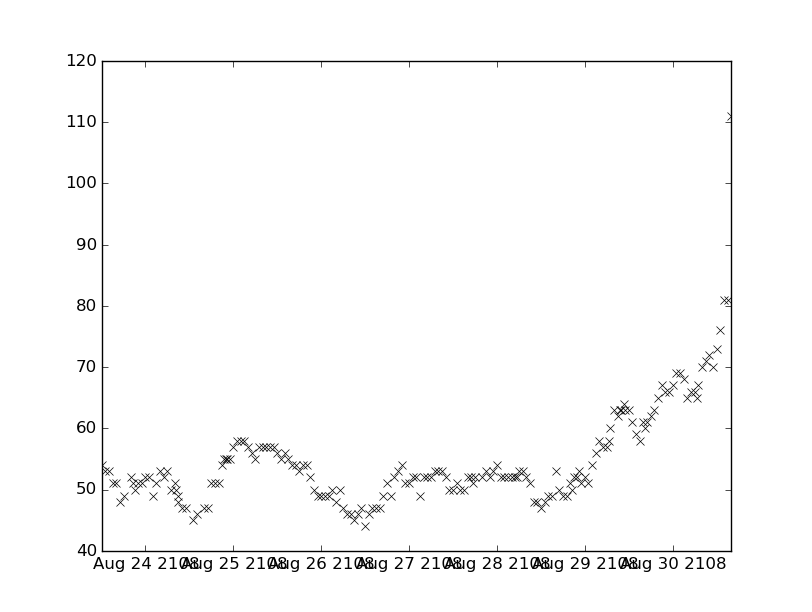

The file beside this chart, header and first rows:
values, datetimes
53.0, 2108-08-26T21:00:00
54.0, 2108-08-26T22:00:00
49.0, 2108-08-27T03:00:00
63.0, 2108-08-29T09:30:00
63.0, 2108-08-29T10:00:00
48.0, 2108-08-23T17:00:00
52.0, 2108-08-24T01:00:00
49.0, 2108-08-24T02:00:00
52.0, 2108-08-27T20:00:00
48.0, 2108-08-28T11:00:00
47.0, 2108-08-28T12:00:00
49.0, 2108-08-28T15:00:00
53.0, 2108-08-28T16:00:00
51.0, 2108-08-28T20:00:00
60.0, 2108-08-29T07:00:00
48.0, 2108-08-28T13:00:00
49.0, 2108-08-28T14:00:00
81.0, 2108-08-30T15:00:00
111.0, 2108-08-30T16:00:00
61.0, 2108-08-29T16:00:00
57.0, 2108-08-29T06:00:00
58.0, 2108-08-29T06:30:00
64.0, 2108-08-29T10:45:00
50.0, 2108-08-24T08:15:00
49.0, 2108-08-24T08:45:00
48.0, 2108-08-24T09:00:00
52.0, 2108-08-28T01:00:00
53.0, 2108-08-28T07:00:00
52.0, 2108-08-28T08:00:00
48.0, 2108-08-28T10:00:00
52.0, 2108-08-24T05:00:00
63.0, 2108-08-29T12:00:00
50.0, 2108-08-28T17:00:00
52.0, 2108-08-28T22:00:00
53.0, 2108-08-28T22:30:00
63.0, 2108-08-29T11:00:00
46.0, 2108-08-24T14:00:00
55.0, 2108-08-24T22:00:00
55.0, 2108-08-24T22:15:00
68.0, 2108-08-30T03:00:00
66.0, 2108-08-30T06:00:00
54.0, 2108-08-29T02:00:00
56.0, 2108-08-29T03:00:00
58.0, 2108-08-29T04:00:00
63.0, 2108-08-29T08:00:00
51.0, 2108-08-24T19:00:00
51.0, 2108-08-24T20:00:00
58.0, 2108-08-25T03:00:00
56.0, 2108-08-25T05:00:00
55.0, 2108-08-24T23:00:00
57.0, 2108-08-25T07:00:00
71.0, 2108-08-30T09:00:00
73.0, 2108-08-30T12:00:00
44.0, 2108-08-26T12:00:00
62.0, 2108-08-29T09:00:00
61.0, 2108-08-29T13:00:00
59.0, 2108-08-29T14:00:00
57.0, 2108-08-25T04:00:00
56.0, 2108-08-25T12:00:00
54.0, 2108-08-25T17:00:00
... 123 more rows
